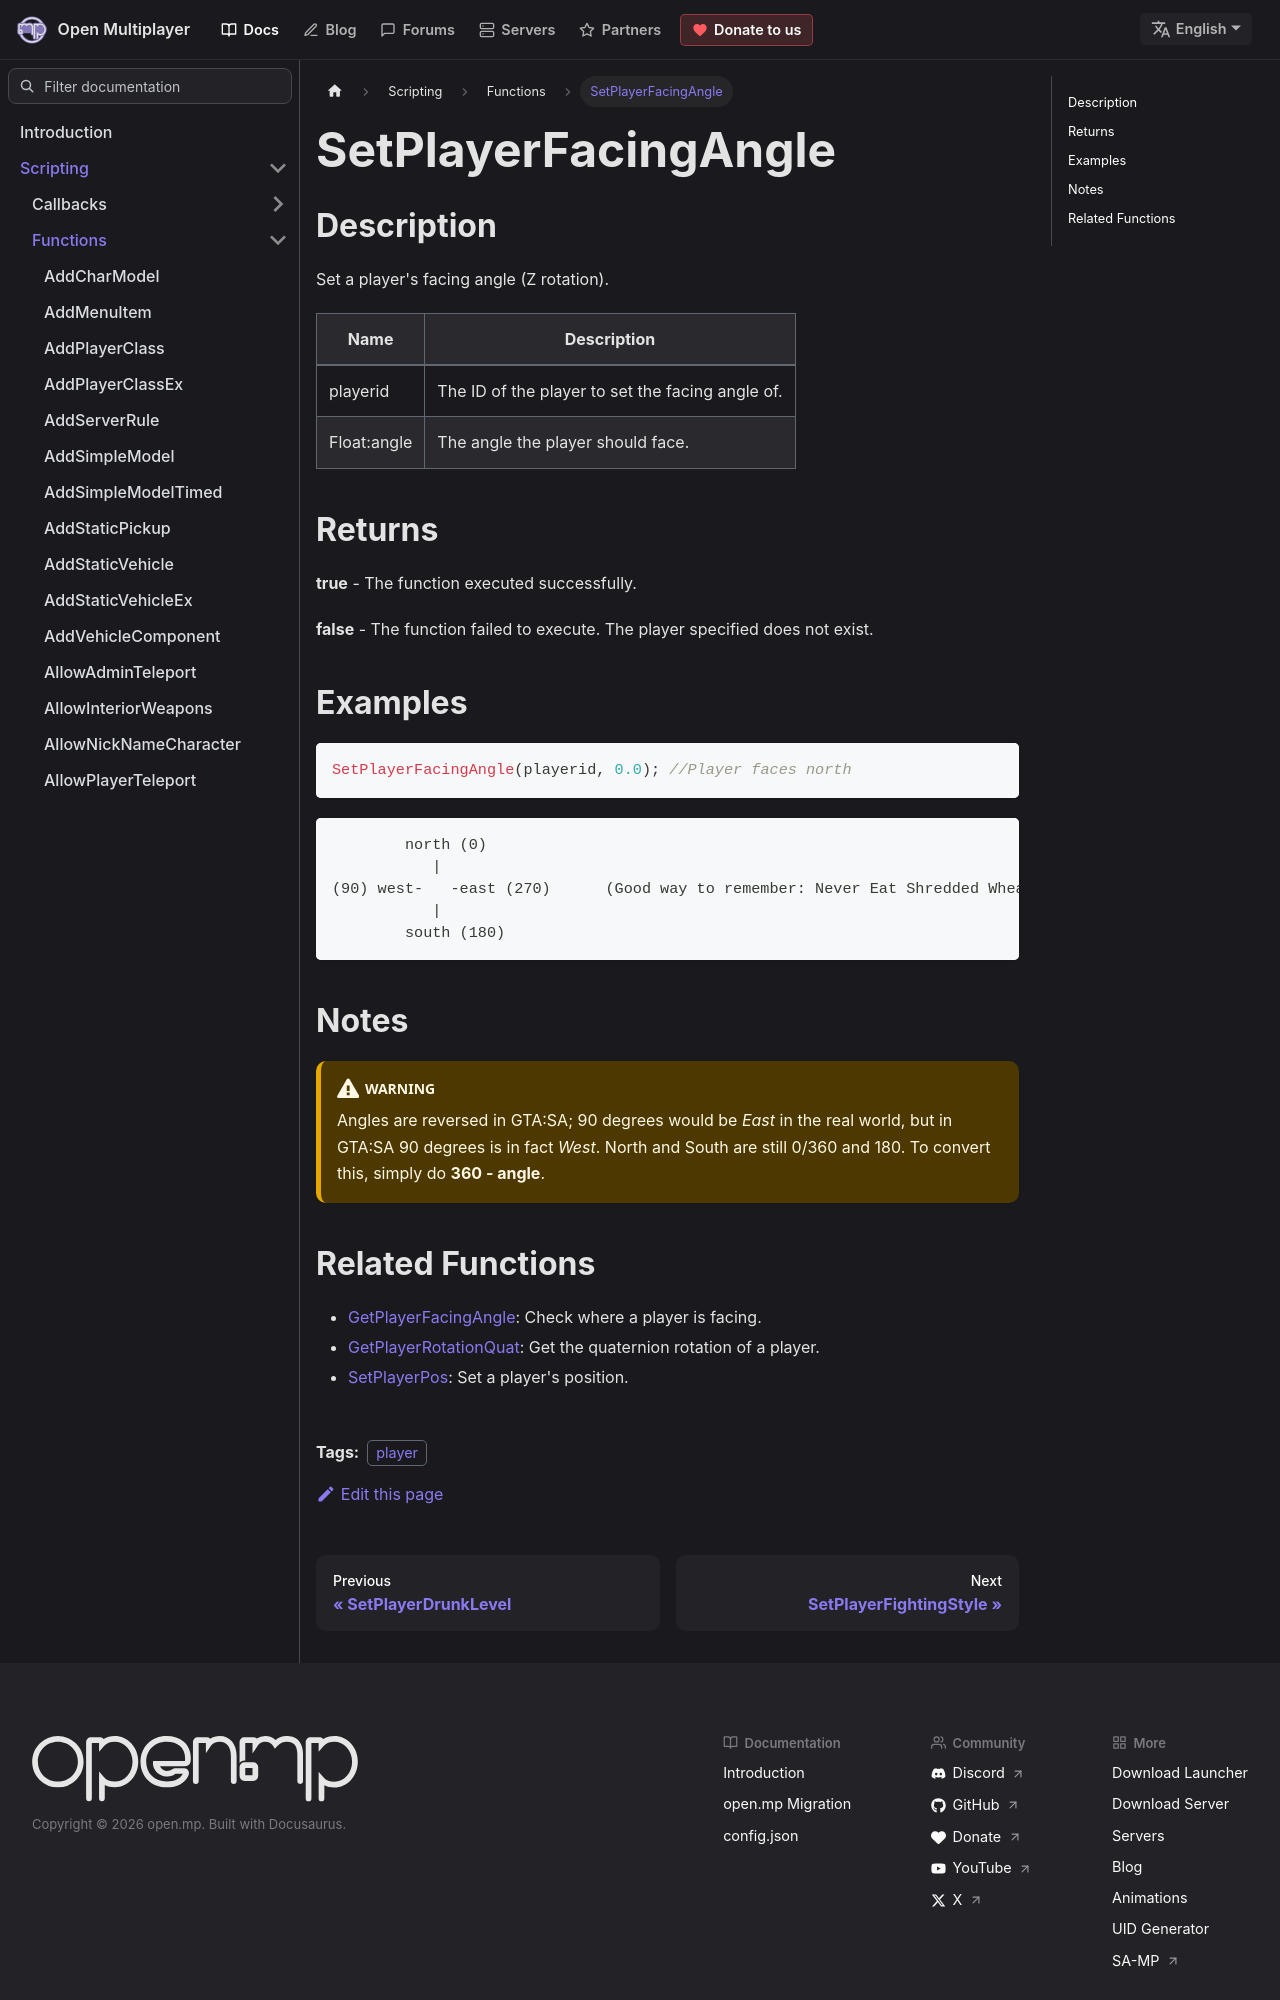

repository: openmultiplayer/web · page: docs/scripting/functions/SetPlayerFacingAngle.html · generator: docusaurus

---
title: SetPlayerFacingAngle
sidebar_label: SetPlayerFacingAngle
description: Set a player's facing angle (Z rotation).
tags: ["player"]
---

## Description

Set a player's facing angle (Z rotation).

| Name        | Description                                      |
| ----------- | ------------------------------------------------ |
| playerid    | The ID of the player to set the facing angle of. |
| Float:angle | The angle the player should face.                |

## Returns

**true** - The function executed successfully.

**false** - The function failed to execute. The player specified does not exist.

## Examples

```c
SetPlayerFacingAngle(playerid, 0.0); //Player faces north
```

```
        north (0)
           |
(90) west-   -east (270)      (Good way to remember: Never Eat Shredded Wheat)
           |
        south (180)
```

## Notes

:::warning

Angles are reversed in GTA:SA; 90 degrees would be _East_ in the real world, but in GTA:SA 90 degrees is in fact _West_. North and South are still 0/360 and 180. To convert this, simply do **360 - angle**.

:::
